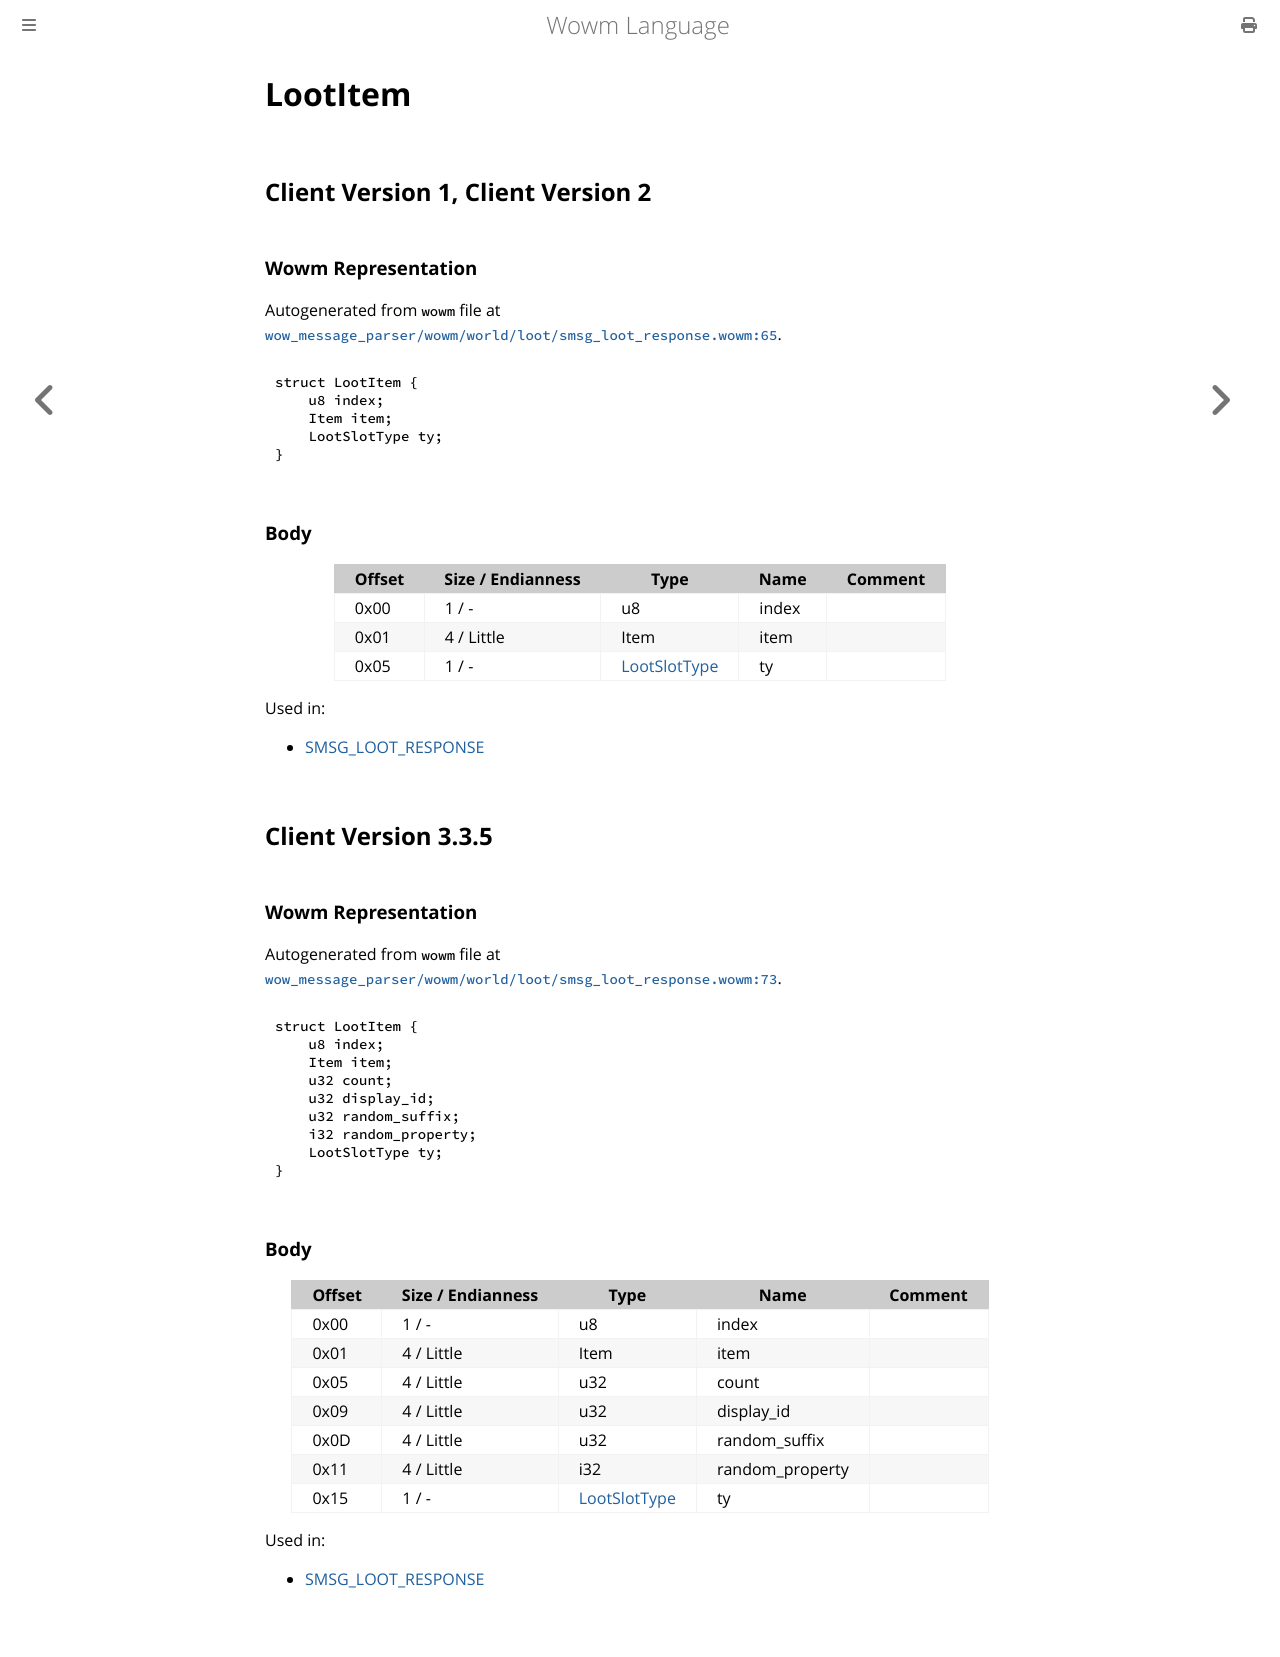

repository: gtker/wow_messages · page: docs/lootitem.html · generator: mdbook

# LootItem

## Client Version 1, Client Version 2

### Wowm Representation

Autogenerated from `wowm` file at [`wow_message_parser/wowm/world/loot/smsg_loot_response.wowm:65`](https://github.com/gtker/wow_messages/tree/main/wow_message_parser/wowm/world/loot/smsg_loot_response.wowm#L65).
```rust,ignore
struct LootItem {
    u8 index;
    Item item;
    LootSlotType ty;
}
```
### Body

| Offset | Size / Endianness | Type | Name | Comment |
| ------ | ----------------- | ---- | ---- | ------- |
| 0x00 | 1 / - | u8 | index |  |
| 0x01 | 4 / Little | Item | item |  |
| 0x05 | 1 / - | [LootSlotType](lootslottype.md) | ty |  |


Used in:
* [SMSG_LOOT_RESPONSE](smsg_loot_response.md)

## Client Version 3.3.5

### Wowm Representation

Autogenerated from `wowm` file at [`wow_message_parser/wowm/world/loot/smsg_loot_response.wowm:73`](https://github.com/gtker/wow_messages/tree/main/wow_message_parser/wowm/world/loot/smsg_loot_response.wowm#L73).
```rust,ignore
struct LootItem {
    u8 index;
    Item item;
    u32 count;
    u32 display_id;
    u32 random_suffix;
    i32 random_property;
    LootSlotType ty;
}
```
### Body

| Offset | Size / Endianness | Type | Name | Comment |
| ------ | ----------------- | ---- | ---- | ------- |
| 0x00 | 1 / - | u8 | index |  |
| 0x01 | 4 / Little | Item | item |  |
| 0x05 | 4 / Little | u32 | count |  |
| 0x09 | 4 / Little | u32 | display_id |  |
| 0x0D | 4 / Little | u32 | random_suffix |  |
| 0x11 | 4 / Little | i32 | random_property |  |
| 0x15 | 1 / - | [LootSlotType](lootslottype.md) | ty |  |


Used in:
* [SMSG_LOOT_RESPONSE](smsg_loot_response.md)
